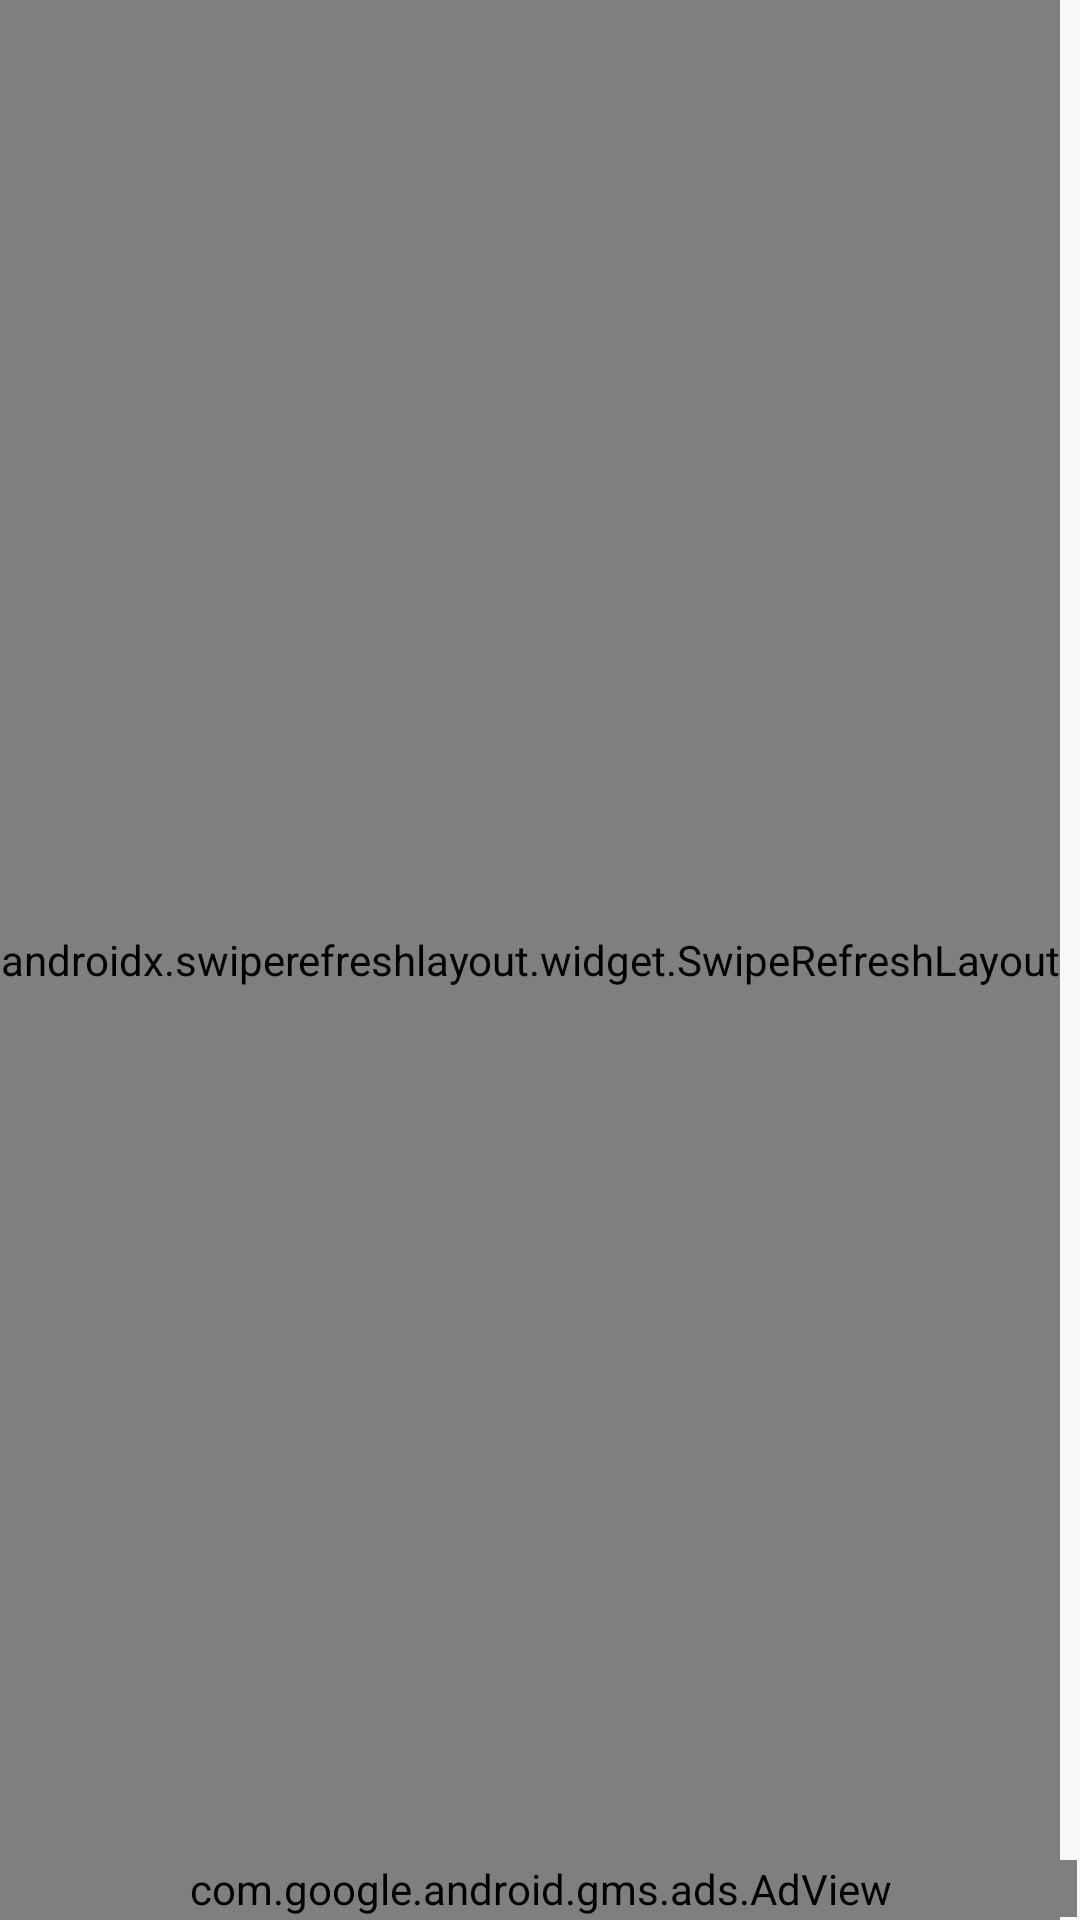

Produce the Android XML layout that renders to this screen, including the resource entries it uses.
<!-- AndroidManifest.xml: application theme AppTheme -->
<!-- res/layout/activity_second_fragment.xml -->
<?xml version="1.0" encoding="utf-8"?>
<androidx.constraintlayout.widget.ConstraintLayout xmlns:android="http://schemas.android.com/apk/res/android"
    xmlns:app="http://schemas.android.com/apk/res-auto"
    xmlns:tools="http://schemas.android.com/tools"
    android:layout_width="match_parent"
    android:layout_height="match_parent"
    tools:context=".MainActivity"
    android:background="@color/colorBackground">
    <androidx.swiperefreshlayout.widget.SwipeRefreshLayout
        android:id="@+id/swipe_refresh_layout"
        android:layout_width="wrap_content"
        android:layout_height="match_parent"
        android:background="@color/colorBackground"
        tools:ignore="MissingConstraints">

        <androidx.core.widget.NestedScrollView
            android:layout_width="match_parent"
            android:layout_height="wrap_content"
            tools:ignore="MissingConstraints">

            <LinearLayout
                android:orientation="vertical"
                android:layout_width="match_parent"
                android:layout_height="wrap_content">

                <TextView
                    android:id="@+id/topheadelines"
                    android:textColor="@color/colorTextTitle"
                    android:layout_width="match_parent"
                    android:layout_height="wrap_content"
                    android:textStyle="bold"
                    android:text="Top Headlines"
                    android:fontFamily="sans-serif-light"
                    android:textSize="17sp"
                    android:layout_marginLeft="16dp"
                    android:layout_marginRight="16dp"
                    android:layout_marginTop="10dp"
                    android:visibility="invisible"
                    tools:ignore="HardcodedText,UnusedAttribute" />

                <androidx.recyclerview.widget.RecyclerView
                    android:id="@+id/recyclerView"
                    android:scrollbars="vertical"
                    android:layout_width="match_parent"
                    android:layout_height="wrap_content">
                </androidx.recyclerview.widget.RecyclerView>
            </LinearLayout>

        </androidx.core.widget.NestedScrollView>

    </androidx.swiperefreshlayout.widget.SwipeRefreshLayout>

    <com.google.android.gms.ads.AdView xmlns:ads="http://schemas.android.com/apk/res-auto"
        android:id="@+id/adView2"
        android:layout_width="match_parent"
        android:layout_height="wrap_content"
        android:layout_alignParentBottom="true"
        android:layout_centerHorizontal="true"
        android:layout_marginStart="1dp"
        android:layout_marginLeft="1dp"
        android:layout_marginEnd="1dp"
        android:layout_marginRight="1dp"
        android:layout_marginBottom="1dp"
        ads:adSize="BANNER"
        ads:adUnitId="@string/banner_ad_unit_id"
        ads:layout_constraintBottom_toBottomOf="@+id/swipe_refresh_layout"
        ads:layout_constraintEnd_toEndOf="parent"
        ads:layout_constraintStart_toStartOf="parent"
        tools:ignore="MissingConstraints" />

    <include layout="@layout/error"/>

</androidx.constraintlayout.widget.ConstraintLayout>
<!-- res/layout/error.xml (included above) -->
<?xml version="1.0" encoding="utf-8"?>
<RelativeLayout xmlns:android="http://schemas.android.com/apk/res/android"
    xmlns:tools="http://schemas.android.com/tools"
    android:layout_width="match_parent"
    android:layout_height="match_parent"
    android:paddingLeft="10dp"
    android:paddingRight="10dp"
    android:background="@color/colorBackground"
    android:id="@+id/errorLayout"
    android:visibility="gone">

    <ImageView
        android:id="@+id/errorImage"
        android:layout_width="364dp"
        android:layout_height="wrap_content"
        android:layout_centerHorizontal="true"
        android:layout_marginTop="60dp"
        android:src="@drawable/no_result"
        tools:ignore="ContentDescription" />

    <TextView
        android:id="@+id/errorTitle"
        android:text="@string/error_title"
        android:textColor="@color/colorTextTitle"
        android:textStyle="bold"
        android:fontFamily="sans-serif-light"
        android:layout_centerHorizontal="true"
        android:layout_below="@id/errorImage"
        android:gravity="center_horizontal"
        android:layout_width="match_parent"
        android:layout_height="wrap_content"
        tools:ignore="UnusedAttribute" />

    <TextView
        android:id="@+id/errorMessage"
        android:text="@string/error_message"
        android:textColor="@color/colorTextSubtitle"
        android:layout_centerHorizontal="true"
        android:layout_below="@id/errorTitle"
        android:gravity="center_horizontal"
        android:layout_width="match_parent"
        android:layout_height="wrap_content"/>

    <Button
        android:id="@+id/btnRetry"
        android:layout_width="match_parent"
        android:layout_height="wrap_content"
        android:text="@string/retry"
        android:backgroundTint="@color/colorPrimary"
        android:textColor="#fff"
        android:layout_below="@id/errorMessage"
        android:layout_marginTop="20dp"
        android:layout_centerHorizontal="true"
        tools:ignore="UnusedAttribute" />

</RelativeLayout>
<!-- resources referenced by this layout -->
<resources>
  <color name="colorBackground">#f9f9fa</color>
  <color name="colorPrimary">#D8A47AEE</color>
  <color name="colorTextSubtitle">#4e4e4e</color>
  <color name="colorTextTitle">#262626</color>
  <string name="banner_ad_unit_id">ca-app-pub-6915160267704063/5810813508</string>
  <string name="error_message">Error Message</string>
  <string name="error_title">Error Title</string>
  <string name="retry">Retry</string>
  <style name="AppTheme" parent="Theme.AppCompat.Light.DarkActionBar">
          
          <item name="colorPrimary">@color/colorPrimary</item>
          <item name="colorPrimaryDark">@color/colorPrimaryDark</item>
          <item name="colorAccent">@color/colorAccent</item>
      </style>
  <color name="colorPrimaryDark">#3C7936FC</color>
  <color name="colorAccent">#2196F3</color>
</resources>
